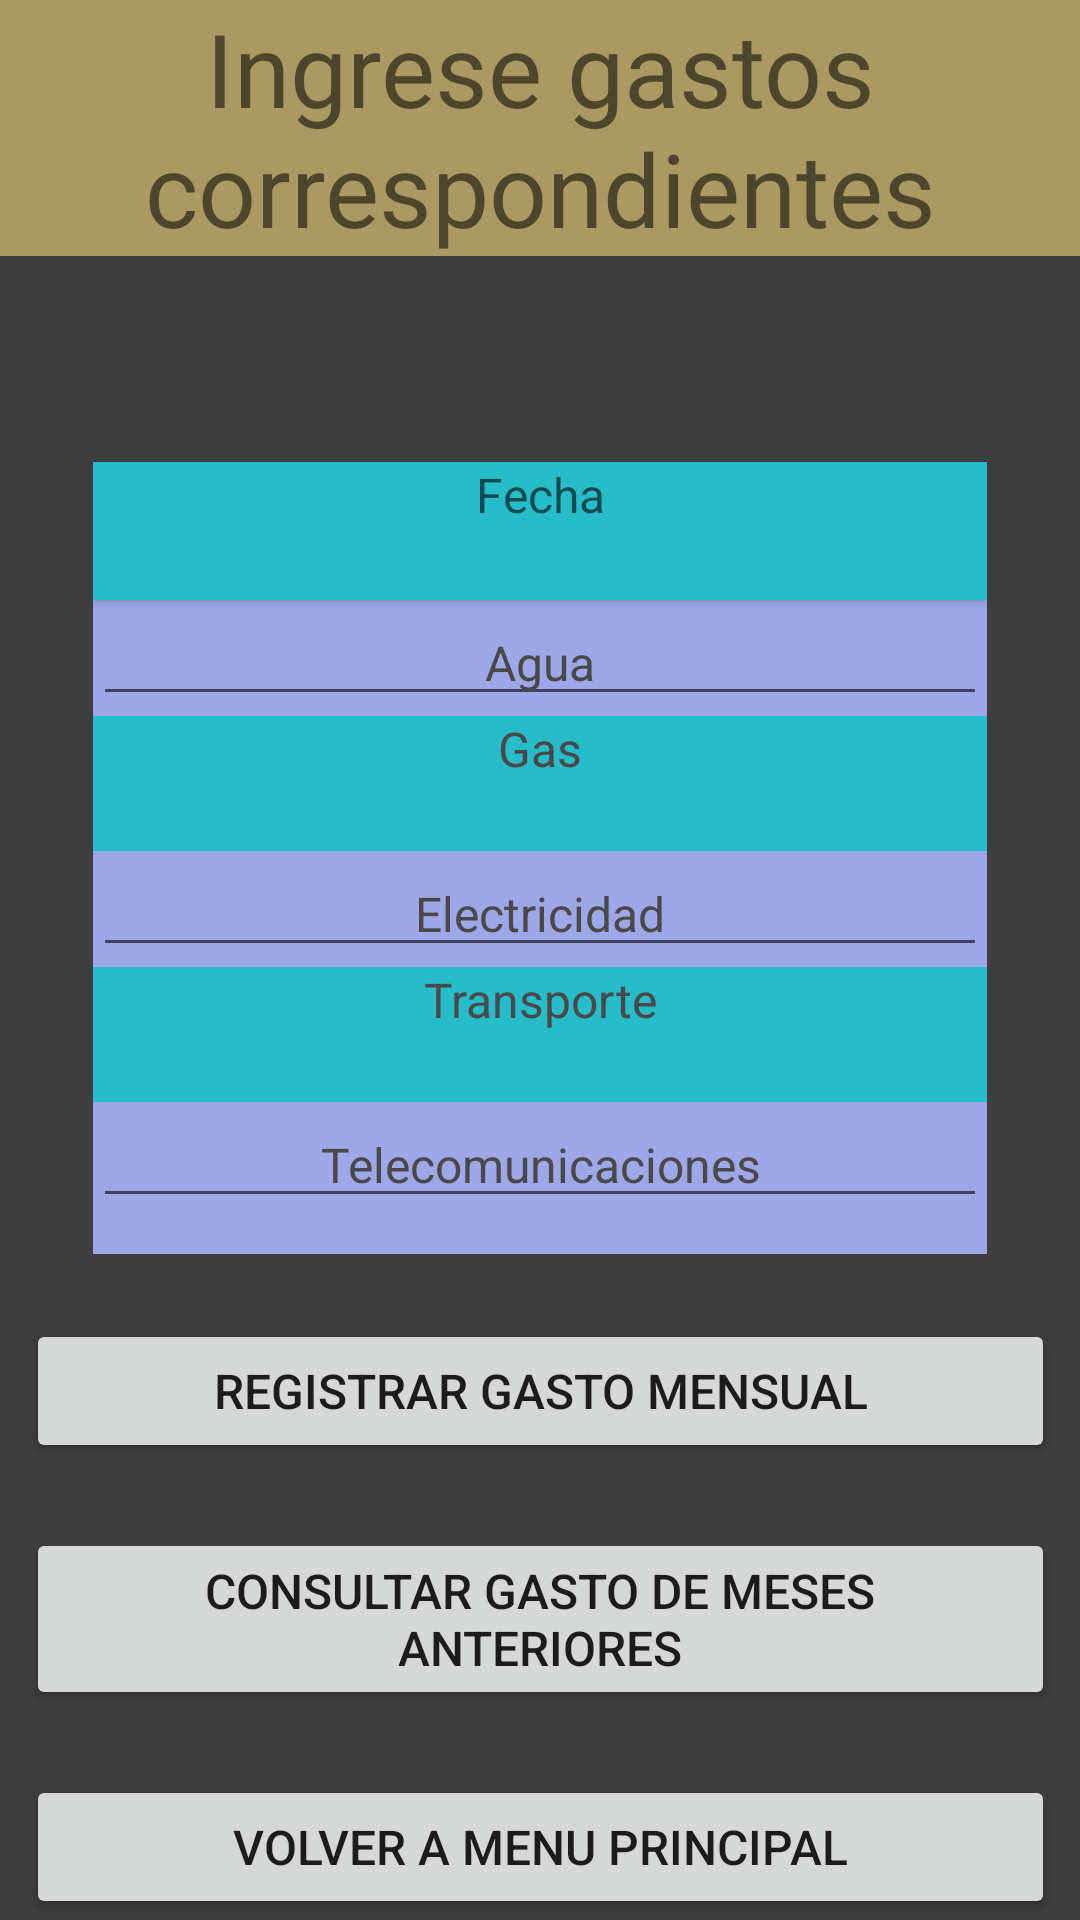

Produce the Android XML layout that renders to this screen, including the resource entries it uses.
<!-- AndroidManifest.xml: application theme Theme.GastosMensual -->
<!-- res/layout/activity_registrar.xml -->
<?xml version="1.0" encoding="utf-8"?>
<androidx.constraintlayout.widget.ConstraintLayout xmlns:android="http://schemas.android.com/apk/res/android"
    xmlns:app="http://schemas.android.com/apk/res-auto"
    xmlns:tools="http://schemas.android.com/tools"
    android:layout_width="match_parent"
    android:layout_height="match_parent"
    tools:context=".Registrar">

    <androidx.constraintlayout.widget.ConstraintLayout
        android:layout_width="match_parent"
        android:layout_height="match_parent"
        android:background="#3E3E3E"
        tools:context=".MainActivity"
        tools:layout_editor_absoluteX="0dp"
        tools:layout_editor_absoluteY="-54dp">

        <TextView
            android:id="@+id/textView"
            android:layout_width="wrap_content"
            android:layout_height="wrap_content"
            android:background="#AA9A61"
            android:gravity="center_horizontal"
            android:text="@string/ingrese_gastos_correspondientes"
            android:textSize="34sp"
            app:layout_constraintStart_toStartOf="parent"
            app:layout_constraintTop_toTopOf="parent" />

        <LinearLayout
            android:layout_width="298dp"
            android:layout_height="264dp"
            android:background="#9EA7E8"
            android:orientation="vertical"
            android:textAlignment="center"
            app:layout_constraintBottom_toTopOf="@+id/linearLayout"
            app:layout_constraintEnd_toEndOf="parent"
            app:layout_constraintStart_toStartOf="parent">

            <Button
                android:id="@+id/tnFecha"
                style="?android:spinnerStyle"
                android:layout_width="match_parent"
                android:layout_height="46dp"
                android:background="#26BCCA"
                android:ems="10"
                android:gravity="center_horizontal"
                android:hint="@string/Fecha"
                android:textSize="16sp"
                android:onClick="openDatePicker"/>

            <EditText
                android:id="@+id/tnAgua"
                android:layout_width="match_parent"
                android:layout_height="wrap_content"
                android:ems="10"
                android:gravity="center_horizontal"
                android:hint="@string/Agua"
                android:inputType="number"
                android:textColor="#000000"
                android:textColorHint="#494949"
                android:textSize="16sp" />

            <EditText
                android:id="@+id/tnGas"
                android:layout_width="match_parent"
                android:layout_height="45dp"
                android:background="#3C3C3C"
                android:backgroundTint="#26BCCA"
                android:ems="10"
                android:gravity="center_horizontal"
                android:hint="@string/Gas"
                android:inputType="number"
                android:textColor="#000000"
                android:textColorHint="#494949"
                android:textSize="16sp" />

            <EditText
                android:id="@+id/tnElectricidad"
                android:layout_width="match_parent"
                android:layout_height="wrap_content"
                android:ems="10"
                android:gravity="center_horizontal"
                android:hint="@string/Electricidad"
                android:inputType="number"
                android:textColor="#000000"
                android:textColorHint="#494949"
                android:textSize="16sp" />

            <EditText
                android:id="@+id/tnTransporte"
                android:layout_width="match_parent"
                android:layout_height="45dp"
                android:background="#3C3C3C"
                android:backgroundTint="#26BCCA"
                android:ems="10"
                android:gravity="center_horizontal"
                android:hint="@string/Transporte"
                android:inputType="number"
                android:textColor="#000000"
                android:textColorHint="#494949"
                android:textSize="16sp" />

            <EditText
                android:id="@+id/tnTlcom"
                android:layout_width="match_parent"
                android:layout_height="wrap_content"
                android:ems="10"
                android:gravity="center_horizontal"
                android:hint="@string/Telecomunicaciones"
                android:inputType="number"
                android:textColor="#000000"
                android:textColorHint="#494949"
                android:textSize="16sp" />
        </LinearLayout>

        <LinearLayout
            android:id="@+id/linearLayout"
            android:layout_width="343dp"
            android:layout_height="222dp"
            android:orientation="vertical"
            app:layout_constraintBottom_toBottomOf="parent"
            app:layout_constraintEnd_toEndOf="parent"
            app:layout_constraintStart_toStartOf="parent"
            app:layout_constraintTop_toTopOf="parent"
            app:layout_constraintVertical_bias="1.0">

            <TextView
                android:id="@+id/textView4"
                android:layout_width="match_parent"
                android:layout_height="wrap_content"
                android:textSize="16sp" />

            <Button
                android:id="@+id/button5"
                android:layout_width="match_parent"
                android:layout_height="wrap_content"
                android:onClick="crearProducto"
                android:text="@string/registrar_gasto_mensual"
                android:textSize="16sp" />

            <TextView
                android:id="@+id/textView3"
                android:layout_width="match_parent"
                android:layout_height="wrap_content"
                android:textSize="16sp" />

            <Button
                android:id="@+id/button4"
                android:layout_width="match_parent"
                android:layout_height="wrap_content"
                android:onClick="Historial"
                android:text="@string/consultar_gasto_de_meses_anteriores"
                android:textSize="16sp" />

            <TextView
                android:id="@+id/textView2"
                android:layout_width="match_parent"
                android:layout_height="wrap_content"
                android:textSize="16sp" />

            <Button
                android:id="@+id/button3"
                android:layout_width="match_parent"
                android:layout_height="wrap_content"
                android:onClick="Volver"
                android:text="@string/volver_a_menu_principal"
                android:textSize="16sp" />
        </LinearLayout>

    </androidx.constraintlayout.widget.ConstraintLayout>
</androidx.constraintlayout.widget.ConstraintLayout>
<!-- resources referenced by this layout -->
<resources>
  <string name="Agua">Agua</string>
  <string name="Electricidad">Electricidad</string>
  <string name="Fecha">Fecha</string>
  <string name="Gas">Gas</string>
  <string name="Telecomunicaciones">Telecomunicaciones</string>
  <string name="Transporte">Transporte</string>
  <string name="consultar_gasto_de_meses_anteriores">Consultar gasto de meses anteriores</string>
  <string name="ingrese_gastos_correspondientes">Ingrese gastos correspondientes</string>
  <string name="registrar_gasto_mensual">Registrar Gasto Mensual</string>
  <string name="volver_a_menu_principal">Volver a Menu Principal</string>
  <style name="Theme.GastosMensual" parent="Theme.MaterialComponents.DayNight.DarkActionBar">
          
          <item name="colorPrimary">#A60000</item>
          <item name="colorPrimaryVariant">#FF5722</item>
          <item name="colorOnPrimary">@color/black</item>
          
          <item name="colorSecondary">@color/teal_200</item>
          <item name="colorSecondaryVariant">@color/teal_700</item>
          <item name="colorOnSecondary">@color/black</item>
          
          <item name="android:statusBarColor" tools:targetApi="l">?attr/colorPrimaryVariant</item>
          
      </style>
  <!-- not gathered from this repository: default colours our renderer supplied (Android Studio template values) -->
  <color name="teal_200">#FF03DAC5</color>
  <color name="teal_700">#FF018786</color>
  <color name="black">#FF000000</color>
</resources>
